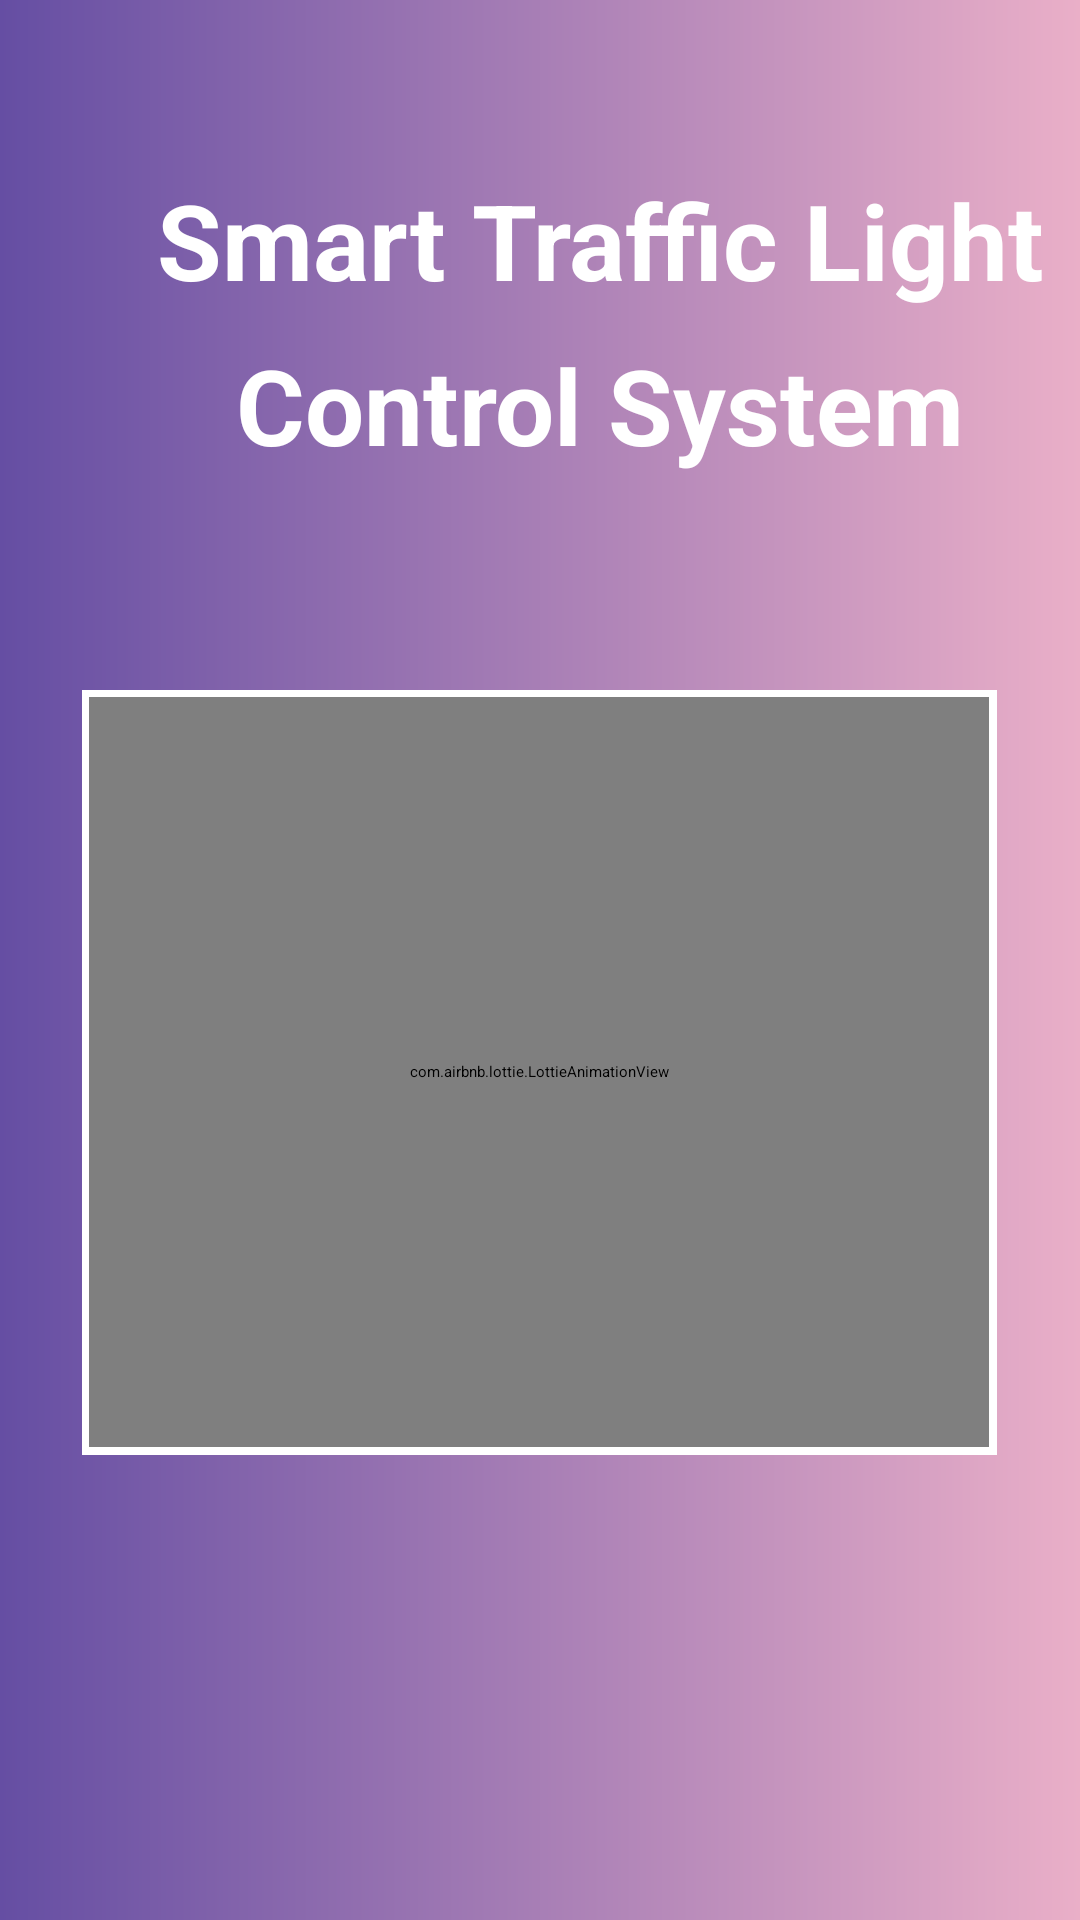

Android layout source for this screen:
<!-- AndroidManifest.xml: application theme Theme.TrafficLight -->
<!-- res/layout/activity_splash.xml -->
<?xml version="1.0" encoding="utf-8"?>
<LinearLayout
    xmlns:android="http://schemas.android.com/apk/res/android"
    xmlns:app="http://schemas.android.com/apk/res-auto"
    xmlns:tools="http://schemas.android.com/tools"
    android:layout_width="match_parent"
    android:layout_height="match_parent"
    android:background="@drawable/gredient"
   android:orientation="vertical"
    tools:context=".Splash">

    <TextView
        android:layout_width="350dp"
        android:layout_height="60dp"
        android:text="Smart Traffic Light"
        android:textAlignment="center"
        android:textColor="@color/white"
        android:textSize="35dp"
        android:textStyle="bold"
        android:gravity="center"
        android:layout_marginTop="50dp"
        android:layout_marginLeft="25dp"
        android:fontFamily="sans-serif"/>

    <TextView
        android:layout_width="350dp"
        android:layout_height="50dp"
        android:text="Control System"
        android:textAlignment="center"
        android:textColor="@color/white"
        android:textSize="35dp"
        android:textStyle="bold"
        android:gravity="center"

        android:layout_marginLeft="25dp"
        android:fontFamily="sans-serif"/>










    <RelativeLayout
        android:layout_width="305dp"
        android:layout_height="255dp"
        android:layout_marginTop="70dp"
        android:gravity="center"
        android:layout_gravity="center"

        android:background="@drawable/splash_image_bkg"
        >

        <com.airbnb.lottie.LottieAnimationView
            android:layout_width="300dp"
            android:layout_height="250dp"
            app:lottie_rawRes="@raw/splash_logo_animation"


            app:lottie_autoPlay="true"
            android:scaleType="fitXY"
            app:lottie_loop="true"/>

    </RelativeLayout>










<ProgressBar
    android:layout_width="70dp"
    android:layout_height="50dp"
    android:layout_marginTop="100dp"
    android:layout_gravity="center"/>
</LinearLayout>
<!-- resources referenced by this layout -->
<resources>
  <color name="white">#FFFFFFFF</color>
  <!-- drawable gredient (drawable) -->
  <?xml version="1.0" encoding="utf-8"?>
  <shape xmlns:android="http://schemas.android.com/apk/res/android">
  
      <gradient android:startColor="@color/start"    android:endColor="@color/end"/>
  
  
  </shape>
  <!-- drawable splash_image_bkg (drawable) -->
  <?xml version="1.0" encoding="utf-8"?>
  <shape xmlns:android="http://schemas.android.com/apk/res/android">
  <stroke android:width="3dp"
      android:color="@color/white">
  </stroke>
      <corners android:radius="0dp"/>
  </shape>
  <!-- drawable traffic7: jpg bitmap (drawable, 53323 bytes) -->
  <color name="start">#654ea3</color>
  <color name="end">#eaafc8</color>
</resources>
